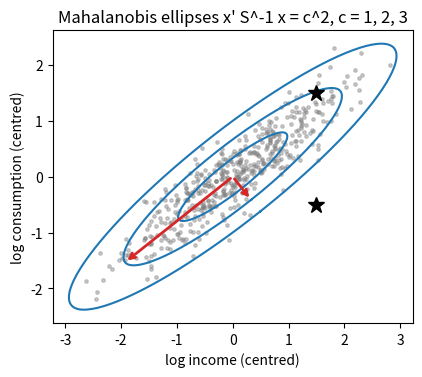

This figure's Python source:
# DEP 803 -- Chapter 3: Eigenvalues, the SVD, PCA and Conditioning
# Spectral theorem, definiteness tests and Mahalanobis ellipses for a covariance.
# (c) 2026 Stephen E. Moore. MIT Licence.
import numpy as np
import matplotlib.pyplot as plt

rng = np.random.default_rng(803)
np.set_printoptions(precision=4, suppress=True)

# Simulated household survey: log income and log consumption (centred)
Sigma_true = np.array([[1.00, 0.72],
                       [0.72, 0.64]])
X = rng.multivariate_normal([0, 0], Sigma_true, size=500)
S = np.cov(X, rowvar=False)
lam, Q = np.linalg.eigh(S)             # ascending eigenvalues, orthonormal Q
print("sample covariance S:\n", S)
print("eigenvalues        :", lam)
print("Q'Q = I ?          :", np.allclose(Q.T @ Q, np.eye(2)))
print("||S - Q L Q'||     : %.2e" % np.linalg.norm(S - Q @ np.diag(lam) @ Q.T))

# Three tests of positive definiteness
minors = [np.linalg.det(S[:k, :k]) for k in (1, 2)]
print("leading minors     :", np.round(minors, 4))
L = np.linalg.cholesky(S)              # succeeds only if S is PD
print("Cholesky factor L  :\n", L)
B = np.array([[1.0, 2.0], [2.0, 1.0]])   # indefinite
print("eig of indefinite B:", np.linalg.eigvalsh(B))
try:
    np.linalg.cholesky(B)
except np.linalg.LinAlgError as err:
    print("Cholesky of B fails:", err)

# Mahalanobis vs Euclidean distance for two candidate points
Sinv = np.linalg.inv(S)
pts = np.array([[1.5, 1.5], [1.5, -0.5]])
for p in pts:
    d_e = np.linalg.norm(p)
    d_m = np.sqrt(p @ Sinv @ p)
    print(f"point {p}: Euclid = {d_e:.3f}, Mahalanobis = {d_m:.3f}")
d2 = np.einsum("ij,jk,ik->i", X, Sinv, X)
print("share with d^2 > 5.99 (chi2_2 95%%): %.3f" % np.mean(d2 > 5.991))

fig, ax = plt.subplots(figsize=(6, 3.8))
ax.scatter(X[:, 0], X[:, 1], s=6, alpha=0.4, color="gray")
t = np.linspace(0, 2 * np.pi, 200)
circle = np.vstack([np.cos(t), np.sin(t)])
for c in (1, 2, 3):
    ell = Q @ np.diag(np.sqrt(lam)) @ circle * c
    ax.plot(ell[0], ell[1], lw=1.5, color="C0")
for j in range(2):
    v = Q[:, j] * 2 * np.sqrt(lam[j])
    ax.annotate("", xy=v, xytext=(0, 0),
                arrowprops=dict(arrowstyle="->", color="C3", lw=2))
ax.plot(*pts.T, "k*", ms=12)
ax.set_aspect("equal")
ax.set_xlabel("log income (centred)")
ax.set_ylabel("log consumption (centred)")
ax.set_title("Mahalanobis ellipses x' S^-1 x = c^2, c = 1, 2, 3")
plt.savefig("ch03_mahalanobis.pdf", bbox_inches="tight")
